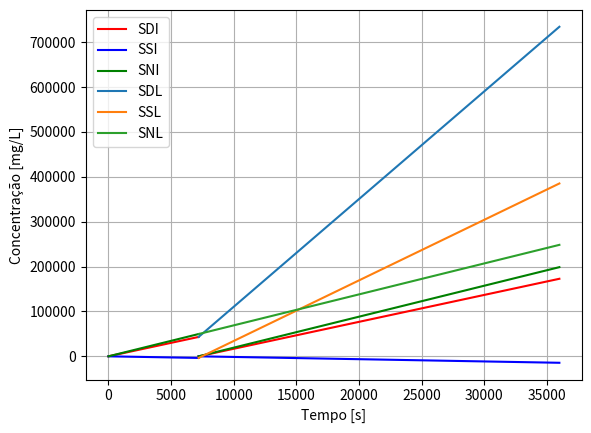

The script that saved this image:
#cinética das diferentes anfetaminas
from scipy.integrate import odeint
import numpy as np
import matplotlib.pyplot as plt
dt=0.1                              #Intervalo de tempo
tempo1=np.arange(0,7200,dt)         #tempo com apenas a droga de ação imediata fazendo efeito
tempo2=np.arange(7200+dt,36000,dt)  #tempo dps q a droga lenta começar a fazer efeito
doseCP = 10   #dose da droga de ação imediata
doseLP = 10   #dose da droga de ação lenta
qS=20         #Quantidade de sangue
D=doseCP+doseLP  #Concentração inicial no sis digestivo
S=0   #Concentração inicial no sis sanguíneo
N=0   #Concentração inicial no sis nervoso
Z0 = [D,S,N] #condição inicibl
elimDCP = 0.5   #taxa de eliminação da droga imediata no Sis Digestivo
elimDLP = 0.5   #taxa de eliminação da droga lenta no Sis Digestivo
elimSCP = 0.25   #taxa de eliminação da droga imediata no Sis Sanguíneo
elimSLP = 0.25   #taxa de eliminação da droga lenta no Sis Sanguíneo
elimNCP = 0.01   #taxa de eliminação da droga imediata no Sis Nervoso
elimNLP = 0.01   #taxa de eliminação da droga lenta no Sis Nervoso
tad=0.7  #taxa de absorção da parede intestinbl
tas=0.9  #taxa de absorção no sangue para o sistema nervoso
tun=0.99   #taxa de uso nervoso, quanto o sis. nervoso vai utilisar a cada intervblo de tempo

def  estoquesL(Z0,t):
	dDdt = D - elimDLP * doseLP + doseLP * tas
	dSdt = S + doseLP * tas - elimSLP*doseLP + doseLP * tad
	dNdt = N + doseLP * tad - elimNLP * doseLP
	return (dDdt, dSdt, dNdt)



def estoques1C(Z0, t): #antes de duas horas
	dDdt = D - elimDCP * doseCP  - doseCP * tas
	dSdt = S + doseCP * tas - elimSCP * doseCP - doseCP * tad
	dNdt = N + doseCP * tad - elimNCP * doseCP
	return (dDdt, dSdt, dNdt)

a= odeint(estoques1C, Z0, tempo1)

Z=[a[len(tempo1)-1][0],a[len(tempo1)-1][1],a[len(tempo1)-1][2]]

a0=a[len(tempo1)-1][0]

bl=odeint(estoquesL,Z,tempo2)

def estoques2C(Z,t):
	dDdt = D - elimDCP * doseCP - doseCP * tas
	dSdt = S + doseCP * tas - elimSCP * doseCP - doseCP * tad
	dNdt = N + doseCP * tad - elimNCP * doseCP
	return (dDdt, dSdt, dNdt)

bc= odeint(estoques2C,Z0,tempo2)

plt.plot(tempo1, a[:,0],label="SDI", color='r')
plt.plot(tempo1, a[:,1],label="SSI", color='blue')
plt.plot(tempo1, a[:,2],label="SNI", color='green')
plt.plot(tempo2, bc[:,0], color='r')
plt.plot(tempo2, bc[:,1], color='blue')
plt.plot(tempo2, bc[:,2], color='green')
plt.plot(tempo2, bl[:,0],label="SDL")
plt.plot(tempo2, bl[:,1],label="SSL")
plt.plot(tempo2, bl[:,2],label="SNL")
plt.legend()
plt.grid(True)
plt.xlabel("Tempo [s]")
plt.ylabel("Concentração [mg/L]")
plt.show()

# dois odeints, com as equações de cada intervblo de tempo

